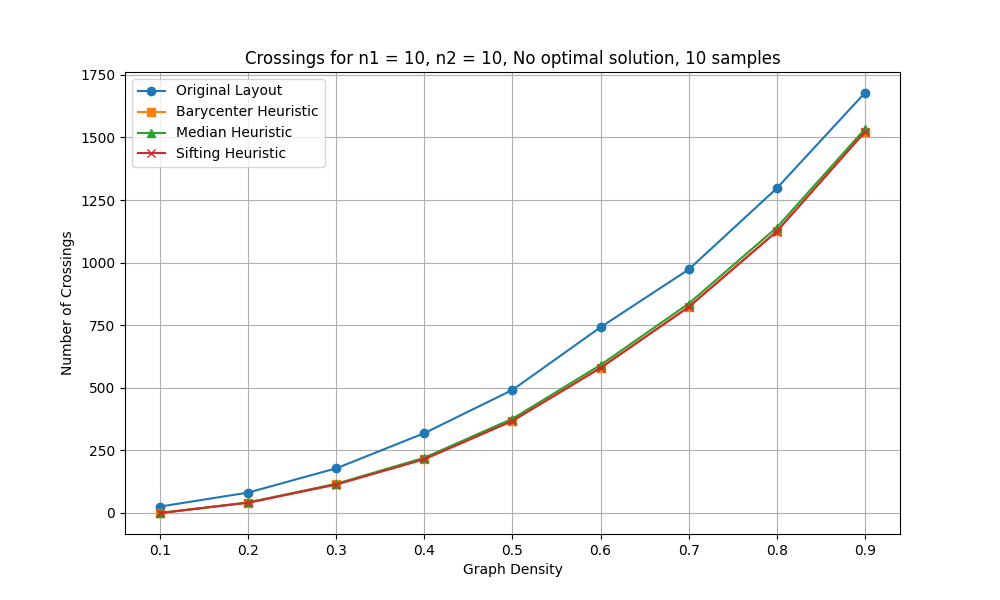

Values plotted in this chart, from the file beside it:
n1, n2, num_samples, density, pred_density, avg_crossings_original, avg_crossings_barycenter, avg_crossings_median, avg_crossings_sifting, avg_crossings_optimal
10, 10, 10, 0.1, 0.1, 25.8, 0.0, 0.0, 0.1, 0
10, 10, 10, 0.2, 0.2, 81.7, 41.6, 42.2, 41.2, 0
10, 10, 10, 0.3, 0.3, 178.6, 115.0, 116.8, 113.8, 0
10, 10, 10, 0.4, 0.4, 319.1, 216.7, 221.0, 214.8, 0
10, 10, 10, 0.5, 0.5, 491.8, 368.8, 376.8, 367.9, 0
10, 10, 10, 0.6, 0.6, 742.2, 580.4, 591.4, 579.5, 0
10, 10, 10, 0.7, 0.7, 972.7, 823.1, 836.4, 822.7, 0
10, 10, 10, 0.8, 0.8, 1297, 1125, 1140, 1124, 0
10, 10, 10, 0.9, 0.9, 1678, 1522, 1533, 1522, 0
